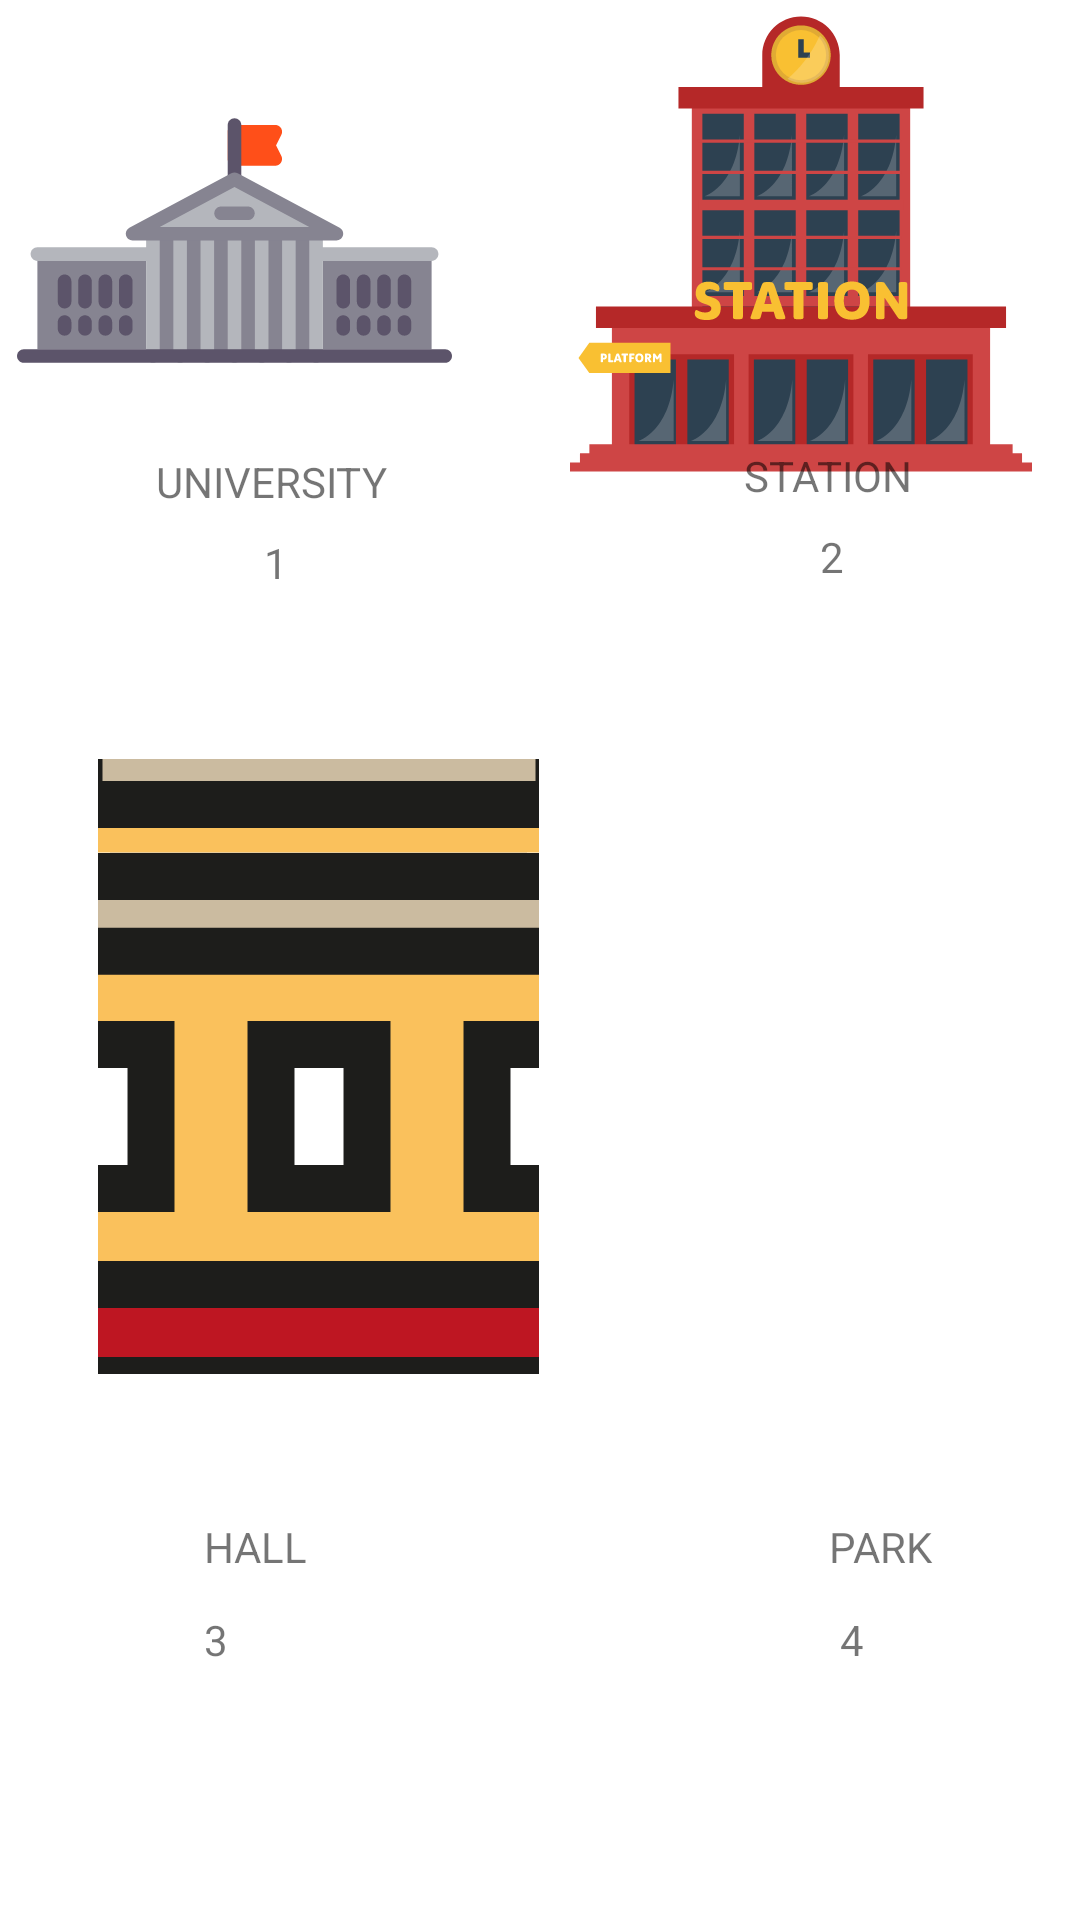

Write the Android layout XML for this screen, with the resource values it uses.
<!-- AndroidManifest.xml: application theme Theme.Core2 -->
<!-- res/layout/activity_main.xml -->
<?xml version="1.0" encoding="utf-8"?>
<androidx.constraintlayout.widget.ConstraintLayout xmlns:android="http://schemas.android.com/apk/res/android"
    xmlns:app="http://schemas.android.com/apk/res-auto"
    xmlns:tools="http://schemas.android.com/tools"
    android:layout_width="match_parent"
    android:layout_height="match_parent"
    tools:context=".MainActivity">

    <ImageView
        android:id="@+id/imageUni"
        android:layout_width="145dp"
        android:layout_height="202dp"
        android:layout_marginStart="16dp"
        android:layout_marginTop="24dp"
        android:layout_marginEnd="50dp"
        android:layout_marginBottom="16dp"
        android:contentDescription="@string/university"
        android:src="@drawable/uniimage"
        app:layout_constraintBottom_toTopOf="@+id/textUni"
        app:layout_constraintEnd_toStartOf="@+id/imageStation"
        app:layout_constraintStart_toStartOf="parent"
        app:layout_constraintTop_toTopOf="parent" />

    <ImageView
        android:id="@+id/imageStation"
        android:layout_width="154dp"
        android:layout_height="200dp"
        android:layout_marginTop="24dp"
        android:layout_marginEnd="16dp"
        android:layout_marginBottom="11dp"
        android:contentDescription="@string/station"
        app:layout_constraintBottom_toTopOf="@+id/textStation"
        app:layout_constraintEnd_toEndOf="parent"
        app:layout_constraintTop_toTopOf="parent"
        app:srcCompat="@drawable/stationimage" />

    <ImageButton
        android:id="@+id/imageHall"
        android:layout_width="147dp"
        android:layout_height="205dp"
        android:layout_marginStart="28dp"
        android:layout_marginBottom="48dp"
        android:contentDescription="@string/hall"
        app:layout_constraintBottom_toTopOf="@+id/textHall"
        app:layout_constraintEnd_toStartOf="@+id/imagePark"
        app:layout_constraintHorizontal_bias="0.2"
        app:layout_constraintStart_toStartOf="parent"
        app:srcCompat="@drawable/hallimage" />

    <ImageView
        android:id="@+id/imagePark"
        android:layout_width="146dp"
        android:layout_height="203dp"
        android:layout_marginEnd="16dp"
        android:layout_marginBottom="52dp"
        android:contentDescription="@string/park"
        app:layout_constraintBottom_toTopOf="@+id/textPark"
        app:layout_constraintEnd_toEndOf="parent"
        app:srcCompat="@drawable/parkimage" />

    <TextView
        android:id="@+id/textUni"
        android:layout_width="wrap_content"
        android:layout_height="wrap_content"
        android:layout_marginStart="52dp"
        android:layout_marginBottom="8dp"
        android:text="@string/textUni"
        app:layout_constraintBottom_toTopOf="@+id/ratingUni"
        app:layout_constraintStart_toStartOf="parent" />

    <TextView
        android:id="@+id/textStation"
        android:layout_width="wrap_content"
        android:layout_height="wrap_content"
        android:layout_marginBottom="8dp"
        android:text="@string/textStation"
        app:layout_constraintBottom_toTopOf="@+id/ratingStation"
        app:layout_constraintEnd_toEndOf="parent"
        app:layout_constraintHorizontal_bias="0.68"
        app:layout_constraintStart_toEndOf="@+id/textUni" />

    <TextView
        android:id="@+id/textHall"
        android:layout_width="wrap_content"
        android:layout_height="wrap_content"
        android:layout_marginStart="68dp"
        android:layout_marginBottom="12dp"
        android:text="@string/textHall"
        app:layout_constraintBottom_toTopOf="@+id/ratingHall"
        app:layout_constraintStart_toStartOf="parent" />

    <TextView
        android:id="@+id/textPark"
        android:layout_width="wrap_content"
        android:layout_height="wrap_content"
        android:layout_marginBottom="12dp"
        android:text="@string/textPark"
        app:layout_constraintBottom_toTopOf="@+id/ratingPark"
        app:layout_constraintEnd_toEndOf="parent"
        app:layout_constraintHorizontal_bias="0.78"
        app:layout_constraintStart_toEndOf="@+id/textHall" />

    <TextView
        android:id="@+id/ratingUni"
        android:layout_width="wrap_content"
        android:layout_height="wrap_content"
        android:layout_marginStart="88dp"
        android:layout_marginBottom="56dp"
        android:text="@string/textviewRatingUni"
        app:layout_constraintBottom_toTopOf="@+id/imageHall"
        app:layout_constraintStart_toStartOf="parent" />

    <TextView
        android:id="@+id/ratingStation"
        android:layout_width="wrap_content"
        android:layout_height="wrap_content"
        android:layout_marginBottom="56dp"
        android:text="@string/textviewRatingStation"
        app:layout_constraintBottom_toTopOf="@+id/imagePark"
        app:layout_constraintEnd_toEndOf="parent"
        app:layout_constraintHorizontal_bias="0.693"
        app:layout_constraintStart_toEndOf="@+id/ratingUni" />

    <TextView
        android:id="@+id/ratingHall"
        android:layout_width="wrap_content"
        android:layout_height="wrap_content"
        android:layout_marginBottom="84dp"
        android:text="@string/textviewRatingHall"
        app:layout_constraintBottom_toBottomOf="parent"
        app:layout_constraintEnd_toStartOf="@+id/ratingPark"
        app:layout_constraintHorizontal_bias="0.25"
        app:layout_constraintStart_toStartOf="parent" />

    <TextView
        android:id="@+id/ratingPark"
        android:layout_width="wrap_content"
        android:layout_height="wrap_content"
        android:layout_marginEnd="72dp"
        android:layout_marginBottom="84dp"
        android:text="@string/textviewRatingPark"
        app:layout_constraintBottom_toBottomOf="parent"
        app:layout_constraintEnd_toEndOf="parent" />
</androidx.constraintlayout.widget.ConstraintLayout>
<!-- resources referenced by this layout -->
<resources>
  <!-- drawable hallimage: vector/xml drawable (drawable, 4490 chars, omitted) -->
  <!-- drawable stationimage: vector/xml drawable (drawable, 13287 chars, omitted) -->
  <!-- drawable uniimage: vector/xml drawable (drawable, 6110 chars, omitted) -->
  <string name="hall">HALL</string>
  <string name="park">PARK</string>
  
      // Text View
  <string name="station">STATION</string>
  <string name="textHall"> HALL </string>
  <string name="textPark"> PARK </string>
  
      // Detail
  <string name="textStation"> STATION </string>
  <string name="textUni"> UNIVERSITY </string>
  <string name="textviewRatingHall"> 3 </string>
  <string name="textviewRatingPark"> 4 </string>
  <string name="textviewRatingStation"> 2 </string>
  <string name="textviewRatingUni"> 1 </string>
  <string name="university">UNI</string>
  <style name="Theme.Core2" parent="Theme.MaterialComponents.DayNight.DarkActionBar">
          
          <item name="colorPrimary">@color/purple_500</item>
          <item name="colorPrimaryVariant">@color/purple_700</item>
          <item name="colorOnPrimary">@color/white</item>
          
          <item name="colorSecondary">@color/teal_200</item>
          <item name="colorSecondaryVariant">@color/teal_700</item>
          <item name="colorOnSecondary">@color/black</item>
          
          <item name="android:statusBarColor" tools:targetApi="l">?attr/colorPrimaryVariant</item>
          
      </style>
  <!-- not gathered from this repository: default colours our renderer supplied (Android Studio template values) -->
  <color name="purple_500">#FF6200EE</color>
  <color name="purple_700">#FF3700B3</color>
  <color name="teal_200">#FF03DAC5</color>
  <color name="teal_700">#FF018786</color>
  <color name="black">#FF000000</color>
  <color name="white">#FFFFFFFF</color>
</resources>
